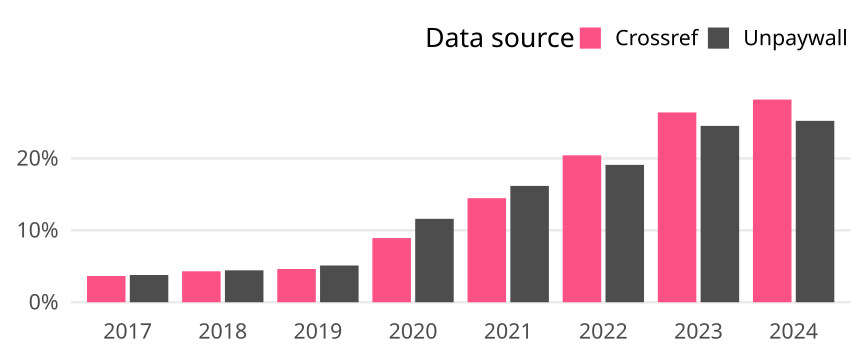

Values plotted in this chart, from the file beside it:
cr_year, cat, article_total, name, oa_articles, oa_share
2017, Global, 4909, Crossref, 179, 0.03646
2017, Global, 4909, Unpaywall, 186, 0.03789
2018, Global, 5158, Crossref, 222, 0.04304
2018, Global, 5158, Unpaywall, 229, 0.0444
2019, Global, 5128, Crossref, 237, 0.04622
2019, Global, 5128, Unpaywall, 262, 0.05109
2020, Global, 5121, Crossref, 457, 0.08924
2020, Global, 5121, Unpaywall, 594, 0.116
2021, Global, 5500, Crossref, 796, 0.1447
2021, Global, 5500, Unpaywall, 890, 0.1618
2022, Global, 4297, Crossref, 878, 0.2043
2022, Global, 4297, Unpaywall, 821, 0.1911
2023, Global, 4277, Crossref, 1129, 0.264
2023, Global, 4277, Unpaywall, 1049, 0.2453
2024, Global, 4027, Crossref, 1135, 0.2818
2024, Global, 4027, Unpaywall, 1016, 0.2523
